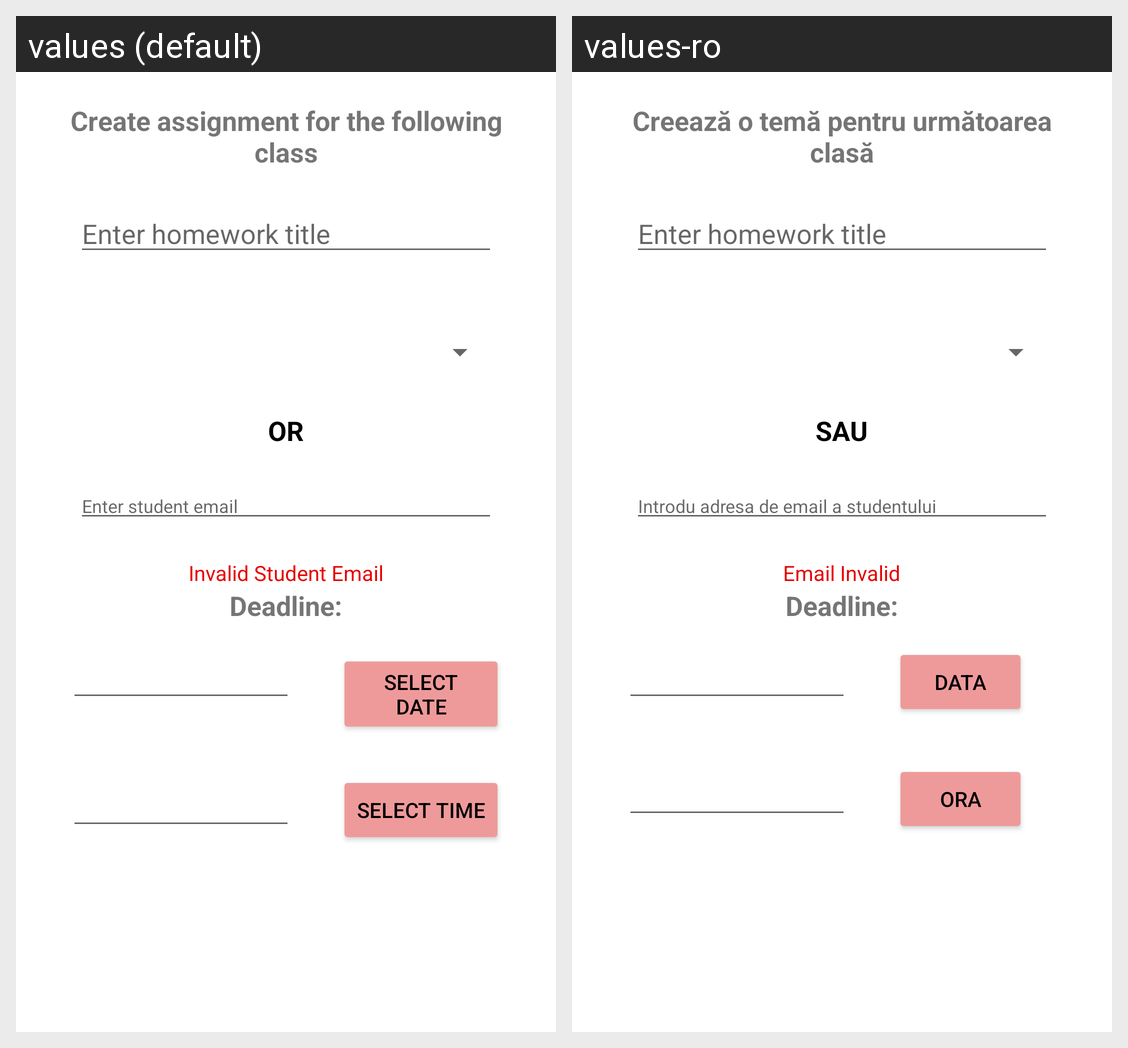

The Android screen above is rendered under two locales of the same app. Produce the string resources it draws, with the default and per-locale values.
Android screen res/layout/teacher_assign_homework.xml rendered under 2 locales, left to right: values (default), values-ro. Device: Nexus 5 (rendered at 1080×1920; each locale shown at half size, 540×960, under a caption strip naming it); theme Theme.MaterialComponents.DayNight.DarkActionBar.
Strings drawn on this screen, with the default value and each locale's value (text and hints the layout hard-codes, and strings that could not be matched under every locale, appear in the picture but are not listed):

create_assignment_for_the_following_class
  values: Create assignment for the following class
  values-ro: Creează o temă pentru următoarea clasă

or
  values: OR
  values-ro: SAU

enter_student_email
  values: Enter student email
  values-ro: Introdu adresa de email a studentului

InvalidStudentEmail
  values: Invalid Student Email
  values-ro: Email Invalid

deadline
  values: Deadline:
  values-ro: Deadline:

select_date
  values: SELECT DATE
  values-ro: DATA

select_time
  values: SELECT TIME
  values-ro: ORA
